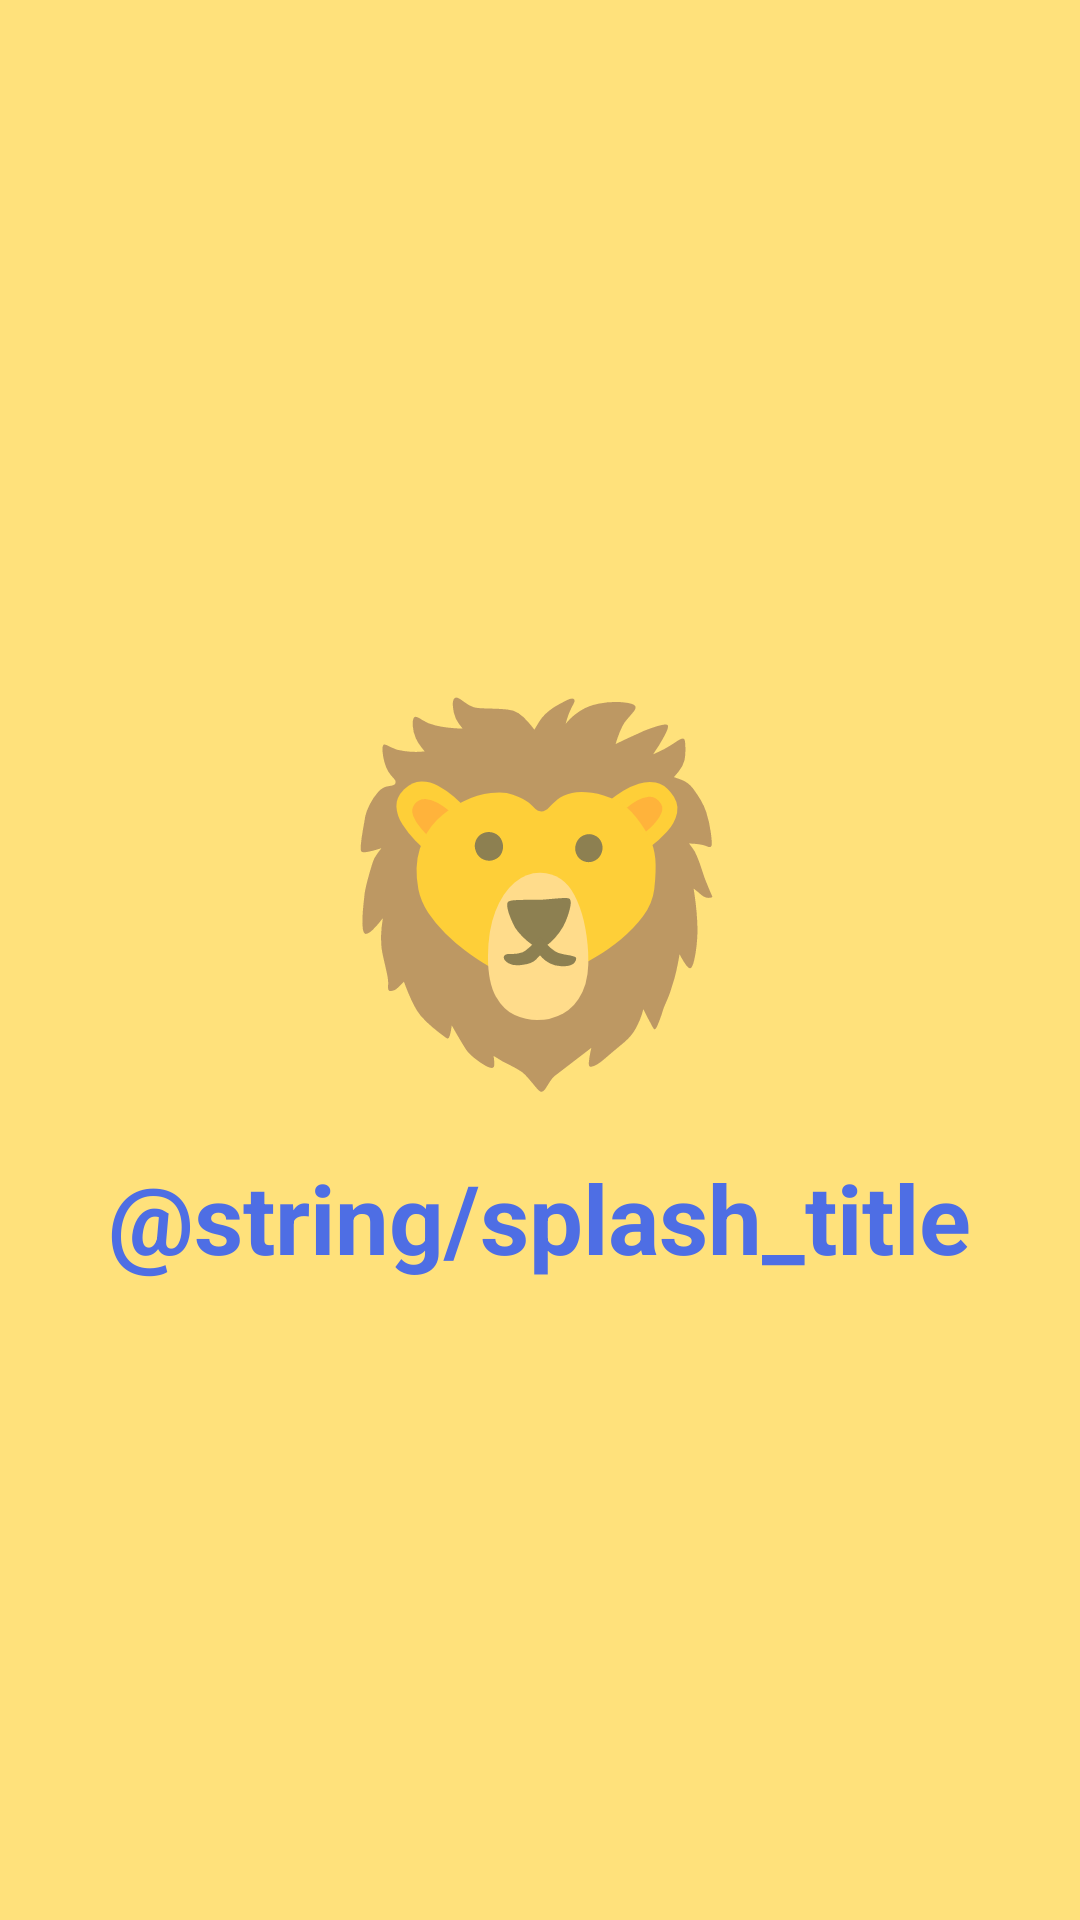

Produce the Android XML layout that renders to this screen, including the resource entries it uses.
<!-- AndroidManifest.xml: application theme Theme.StudyWord -->
<!-- res/layout/activity_splash.xml -->
<?xml version="1.0" encoding="utf-8"?>
<FrameLayout xmlns:android="http://schemas.android.com/apk/res/android"
    android:layout_width="match_parent"
    android:layout_height="match_parent"
    android:background="@color/white">

    <ImageView
        android:id="@+id/splashImage"
        android:layout_width="match_parent"
        android:layout_height="match_parent"
        android:contentDescription="开机图"
        android:scaleType="centerCrop"
        android:src="@drawable/splash_1" />

    
    <LinearLayout
        android:id="@+id/splashOverlay"
        android:layout_width="wrap_content"
        android:layout_height="wrap_content"
        android:layout_gravity="center"
        android:gravity="center"
        android:orientation="vertical"
        android:padding="24dp">

        <TextView
            android:id="@+id/splashEmoji"
            android:layout_width="wrap_content"
            android:layout_height="wrap_content"
            android:text="🦁"
            android:textSize="120sp" />

        <TextView
            android:id="@+id/splashTitle"
            android:layout_width="wrap_content"
            android:layout_height="wrap_content"
            android:layout_marginTop="12dp"
            android:text="@string/splash_title"
            android:textColor="@color/deep_blue"
            android:textSize="32sp"
            android:textStyle="bold" />
    </LinearLayout>
</FrameLayout>
<!-- resources referenced by this layout -->
<resources>
  <color name="deep_blue">#FF4E6EE4</color>
  <color name="white">#FFFFFFFF</color>
  <!-- drawable splash_1 (drawable) -->
  <?xml version="1.0" encoding="utf-8"?>
  <shape xmlns:android="http://schemas.android.com/apk/res/android"
      android:shape="rectangle">
      <solid android:color="@color/sunshine" />
  </shape>
  <style name="Theme.StudyWord" parent="Theme.MaterialComponents.DayNight.NoActionBar">
          <item name="android:statusBarColor">@android:color/transparent</item>
          <item name="android:windowLightStatusBar">true</item>
          <item name="colorPrimary">@color/deep_blue</item>
          <item name="colorPrimaryVariant">@color/sky_blue</item>
          <item name="colorSecondary">@color/tangerine</item>
          <item name="android:fontFamily">sans-serif</item>
          <item name="materialAlertDialogTheme">@style/Theme.StudyWord.Dialog</item>
          <item name="android:navigationBarColor">@color/white</item>
          <item name="android:windowBackground">@drawable/bg_main_gradient</item>
      </style>
  <color name="sunshine">#FFFFE17B</color>
  <color name="sky_blue">#FFA7D8FF</color>
  <color name="tangerine">#FFFF9B62</color>
  <style name="Theme.StudyWord.Dialog" parent="ThemeOverlay.MaterialComponents.MaterialAlertDialog">
          <item name="colorPrimary">@color/deep_blue</item>
          <item name="colorSecondary">@color/tangerine</item>
      </style>
  <!-- drawable bg_main_gradient (drawable) -->
  <?xml version="1.0" encoding="utf-8"?>
  <shape xmlns:android="http://schemas.android.com/apk/res/android" android:shape="rectangle">
      <gradient
          android:startColor="@color/sky_blue"
          android:endColor="@color/lavender"
          android:angle="45" />
  </shape>
  <color name="lavender">#FFF0D9FF</color>
</resources>
